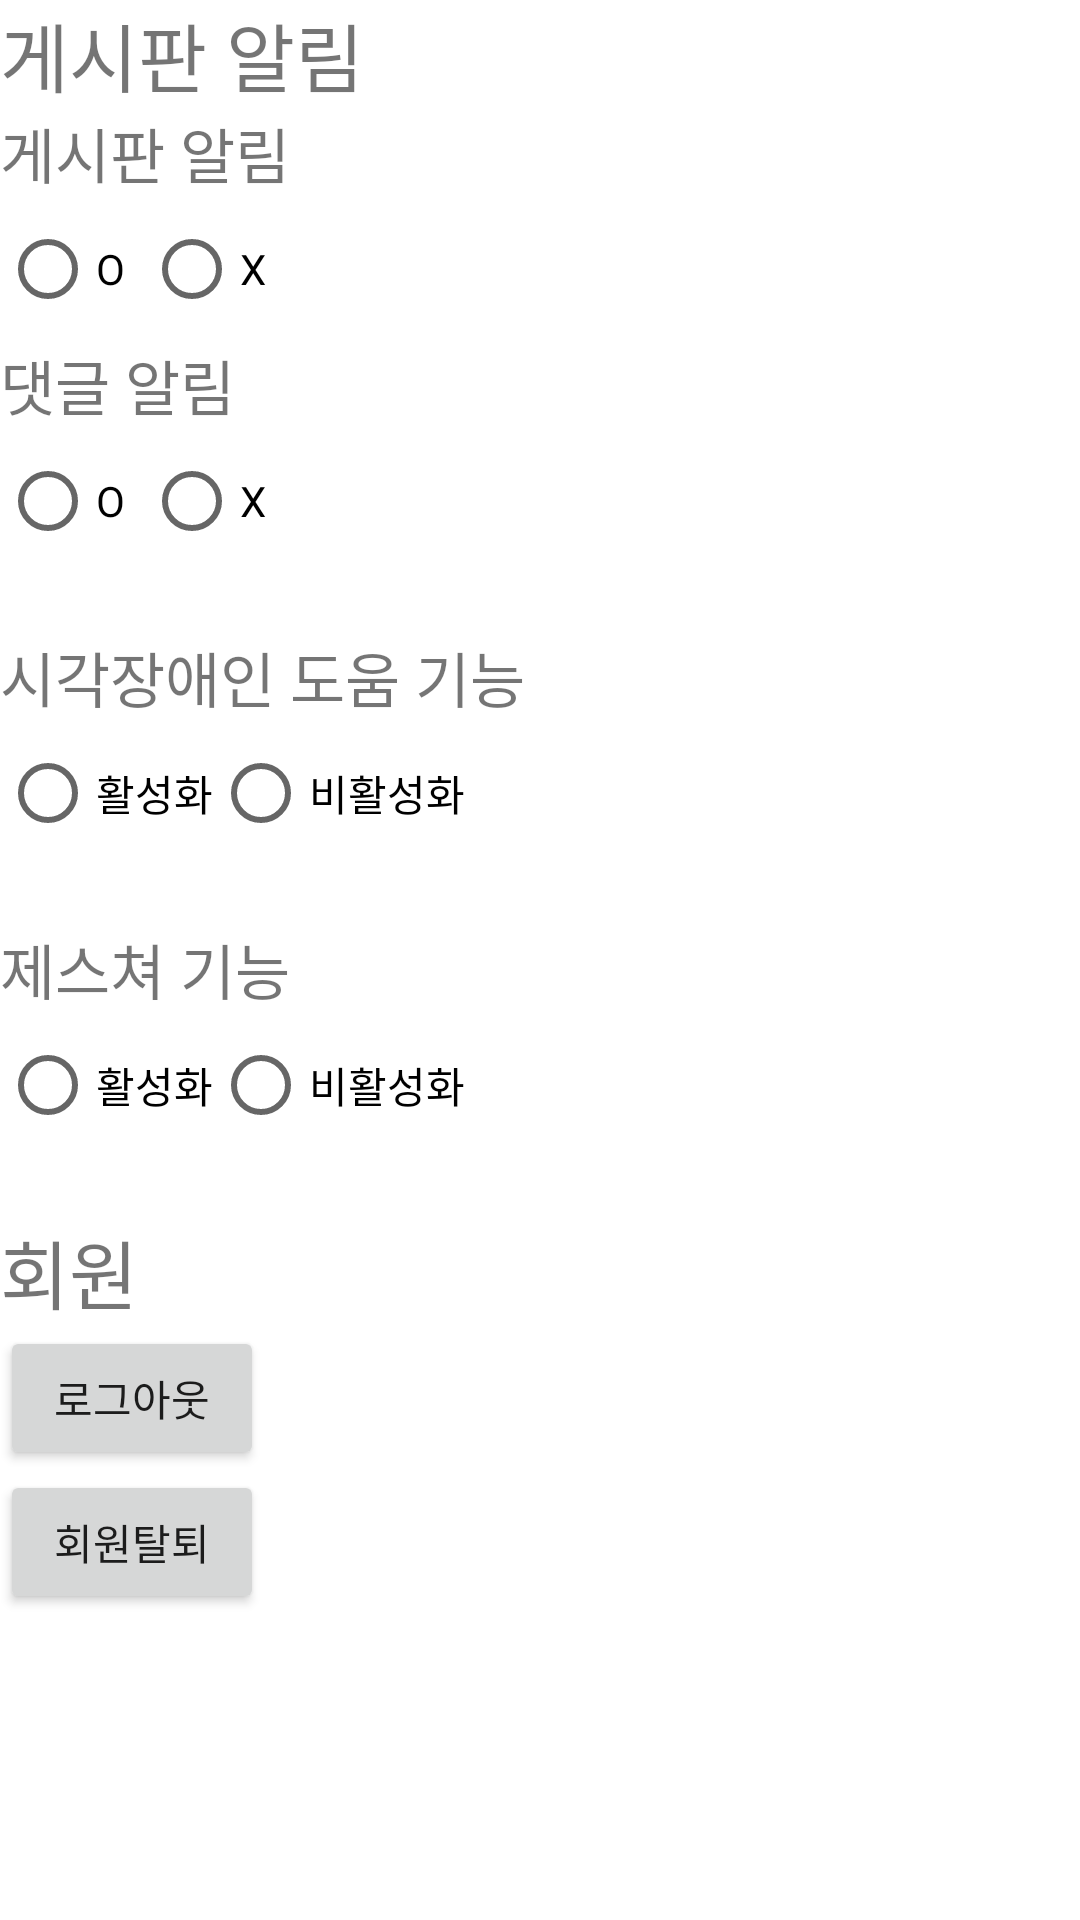

Layout XML and referenced resources for this Android screen:
<!-- AndroidManifest.xml: application theme Theme.Project_Who_yak -->
<!-- res/layout/fragment_userpage_setting.xml -->
<?xml version="1.0" encoding="utf-8"?>
<RelativeLayout xmlns:android="http://schemas.android.com/apk/res/android"
    android:layout_width="match_parent"
    android:layout_height="match_parent"
    android:orientation="vertical">


    <LinearLayout
        android:layout_width="match_parent"
        android:layout_height="match_parent"
        android:orientation="vertical">


        <TextView
            android:layout_width="match_parent"
            android:layout_height="wrap_content"
            android:fontFamily="@font/yak_pro"
            android:text="@string/tv_bltboard_Notification"
            android:textSize="25sp" />

        <TextView
        android:layout_width="wrap_content"
        android:layout_height="wrap_content"
            android:fontFamily="@font/yak_air"
        android:text="@string/tv_bltboard_Notification"
        android:textSize="20sp" />
        <RadioGroup
            android:id="@+id/radiogroup_bltboard"
            android:orientation="horizontal"
            android:layout_width="wrap_content"
            android:layout_height="wrap_content">
            <RadioButton
                android:id="@+id/radiobutton_bltboard_on"
                android:text="O"
                android:layout_width="wrap_content"
                android:layout_height="wrap_content"/>
            <RadioButton
                android:id="@+id/radiobutton_bltboard_off"
                android:text="X"
                android:layout_width="wrap_content"
                android:layout_height="wrap_content"/>
        </RadioGroup>

        <TextView
            android:layout_width="wrap_content"
            android:layout_height="wrap_content"
            android:fontFamily="@font/yak_air"
            android:text="@string/tv_comments_Notification"
            android:textSize="20sp" />
        <RadioGroup
            android:id="@+id/radiogroup_ripple"
            android:orientation="horizontal"
            android:layout_width="wrap_content"
            android:layout_height="wrap_content">
            <RadioButton
                android:id="@+id/radiogroup_ripple_on"
                android:text="O"
                android:layout_width="wrap_content"
                android:layout_height="wrap_content"/>
            <RadioButton
                android:id="@+id/radiogroup_ripple_off"
                android:text="X"
                android:layout_width="wrap_content"
                android:layout_height="wrap_content"/>
        </RadioGroup>

        <TextView
            android:layout_width="wrap_content"
            android:layout_height="wrap_content"
            android:layout_marginTop="20dp"
            android:fontFamily="@font/yak_air"
            android:text="@string/tv_visual"
            android:textSize="20sp" />
        <RadioGroup
            android:id="@+id/radiogroup_help"
            android:orientation="horizontal"
            android:layout_width="wrap_content"
            android:layout_height="wrap_content">
            <RadioButton
                android:id="@+id/radiogroup_help_on"
                android:text="활성화"
                android:fontFamily="@font/yak_air"
                android:layout_width="wrap_content"
                android:layout_height="wrap_content"/>
            <RadioButton
                android:id="@+id/radiogroup_help_off"
                android:text="비활성화"
                android:fontFamily="@font/yak_air"
                android:layout_width="wrap_content"
                android:layout_height="wrap_content"/>
        </RadioGroup>


        <TextView
            android:layout_width="wrap_content"
            android:layout_height="wrap_content"
            android:layout_marginTop="20dp"
            android:text="@string/tv_gesture"
            android:fontFamily="@font/yak_air"
            android:textSize="20sp" />
        <RadioGroup
            android:id="@+id/radiogroup_gesture"
            android:orientation="horizontal"
            android:layout_width="wrap_content"
            android:layout_height="wrap_content">
            <RadioButton
                android:id="@+id/radiogroup_gesture_on"
                android:text="활성화"
                android:fontFamily="@font/yak_air"
                android:layout_width="wrap_content"
                android:layout_height="wrap_content"/>
            <RadioButton
                android:id="@+id/radiogroup_gesture_off"
                android:text="비활성화"
                android:fontFamily="@font/yak_air"
                android:layout_width="wrap_content"
                android:layout_height="wrap_content"/>
        </RadioGroup>

        <TextView
            android:layout_width="wrap_content"
            android:layout_height="wrap_content"
            android:layout_marginTop="20dp"
            android:text="@string/tv_user"
            android:fontFamily="@font/yak_pro"
            android:textSize="25sp" />
        <Button
            android:id="@+id/btnLogout"
            android:layout_width="wrap_content"
            android:layout_height="wrap_content"
            android:text="@string/btn_logOut"/>
        <Button
            android:id="@+id/btnwithdrawl"
            android:layout_width="wrap_content"
            android:layout_height="wrap_content"
            android:text="@string/btn_withdrawal"/>
    </LinearLayout>
</RelativeLayout>
<!-- resources referenced by this layout -->
<resources>
  <string name="btn_logOut">로그아웃</string>
  <string name="btn_withdrawal">회원탈퇴</string>
  <string name="tv_bltboard_Notification">게시판 알림</string>
  <string name="tv_comments_Notification">댓글 알림</string>
  <string name="tv_gesture">제스쳐 기능</string>
  <string name="tv_user">회원</string>
  <string name="tv_visual">시각장애인 도움 기능</string>
  <style name="Theme.Project_Who_yak" parent="Theme.MaterialComponents.DayNight.DarkActionBar">
          
          <item name="colorPrimary">@color/purple_500</item>
          <item name="colorPrimaryVariant">@color/purple_700</item>
          <item name="colorOnPrimary">@color/white</item>
          
          <item name="colorSecondary">@color/teal_200</item>
          <item name="colorSecondaryVariant">@color/teal_700</item>
          <item name="colorOnSecondary">@color/black</item>
          
          <item name="android:statusBarColor" tools:targetApi="l">?attr/colorPrimaryVariant</item>
          
          <item name="windowNoTitle">true</item>
          <item name="windowActionBar">false</item>
          <item name="android:windowFullscreen">true</item>
          <item name="android:windowTranslucentStatus">true</item>
      </style>
  <!-- not gathered from this repository: default colours our renderer supplied (Android Studio template values) -->
  <color name="purple_500">#FF6200EE</color>
  <color name="purple_700">#FF3700B3</color>
  <color name="teal_200">#FF03DAC5</color>
  <color name="teal_700">#FF018786</color>
  <color name="black">#FF000000</color>
  <color name="white">#FFFFFFFF</color>
</resources>
